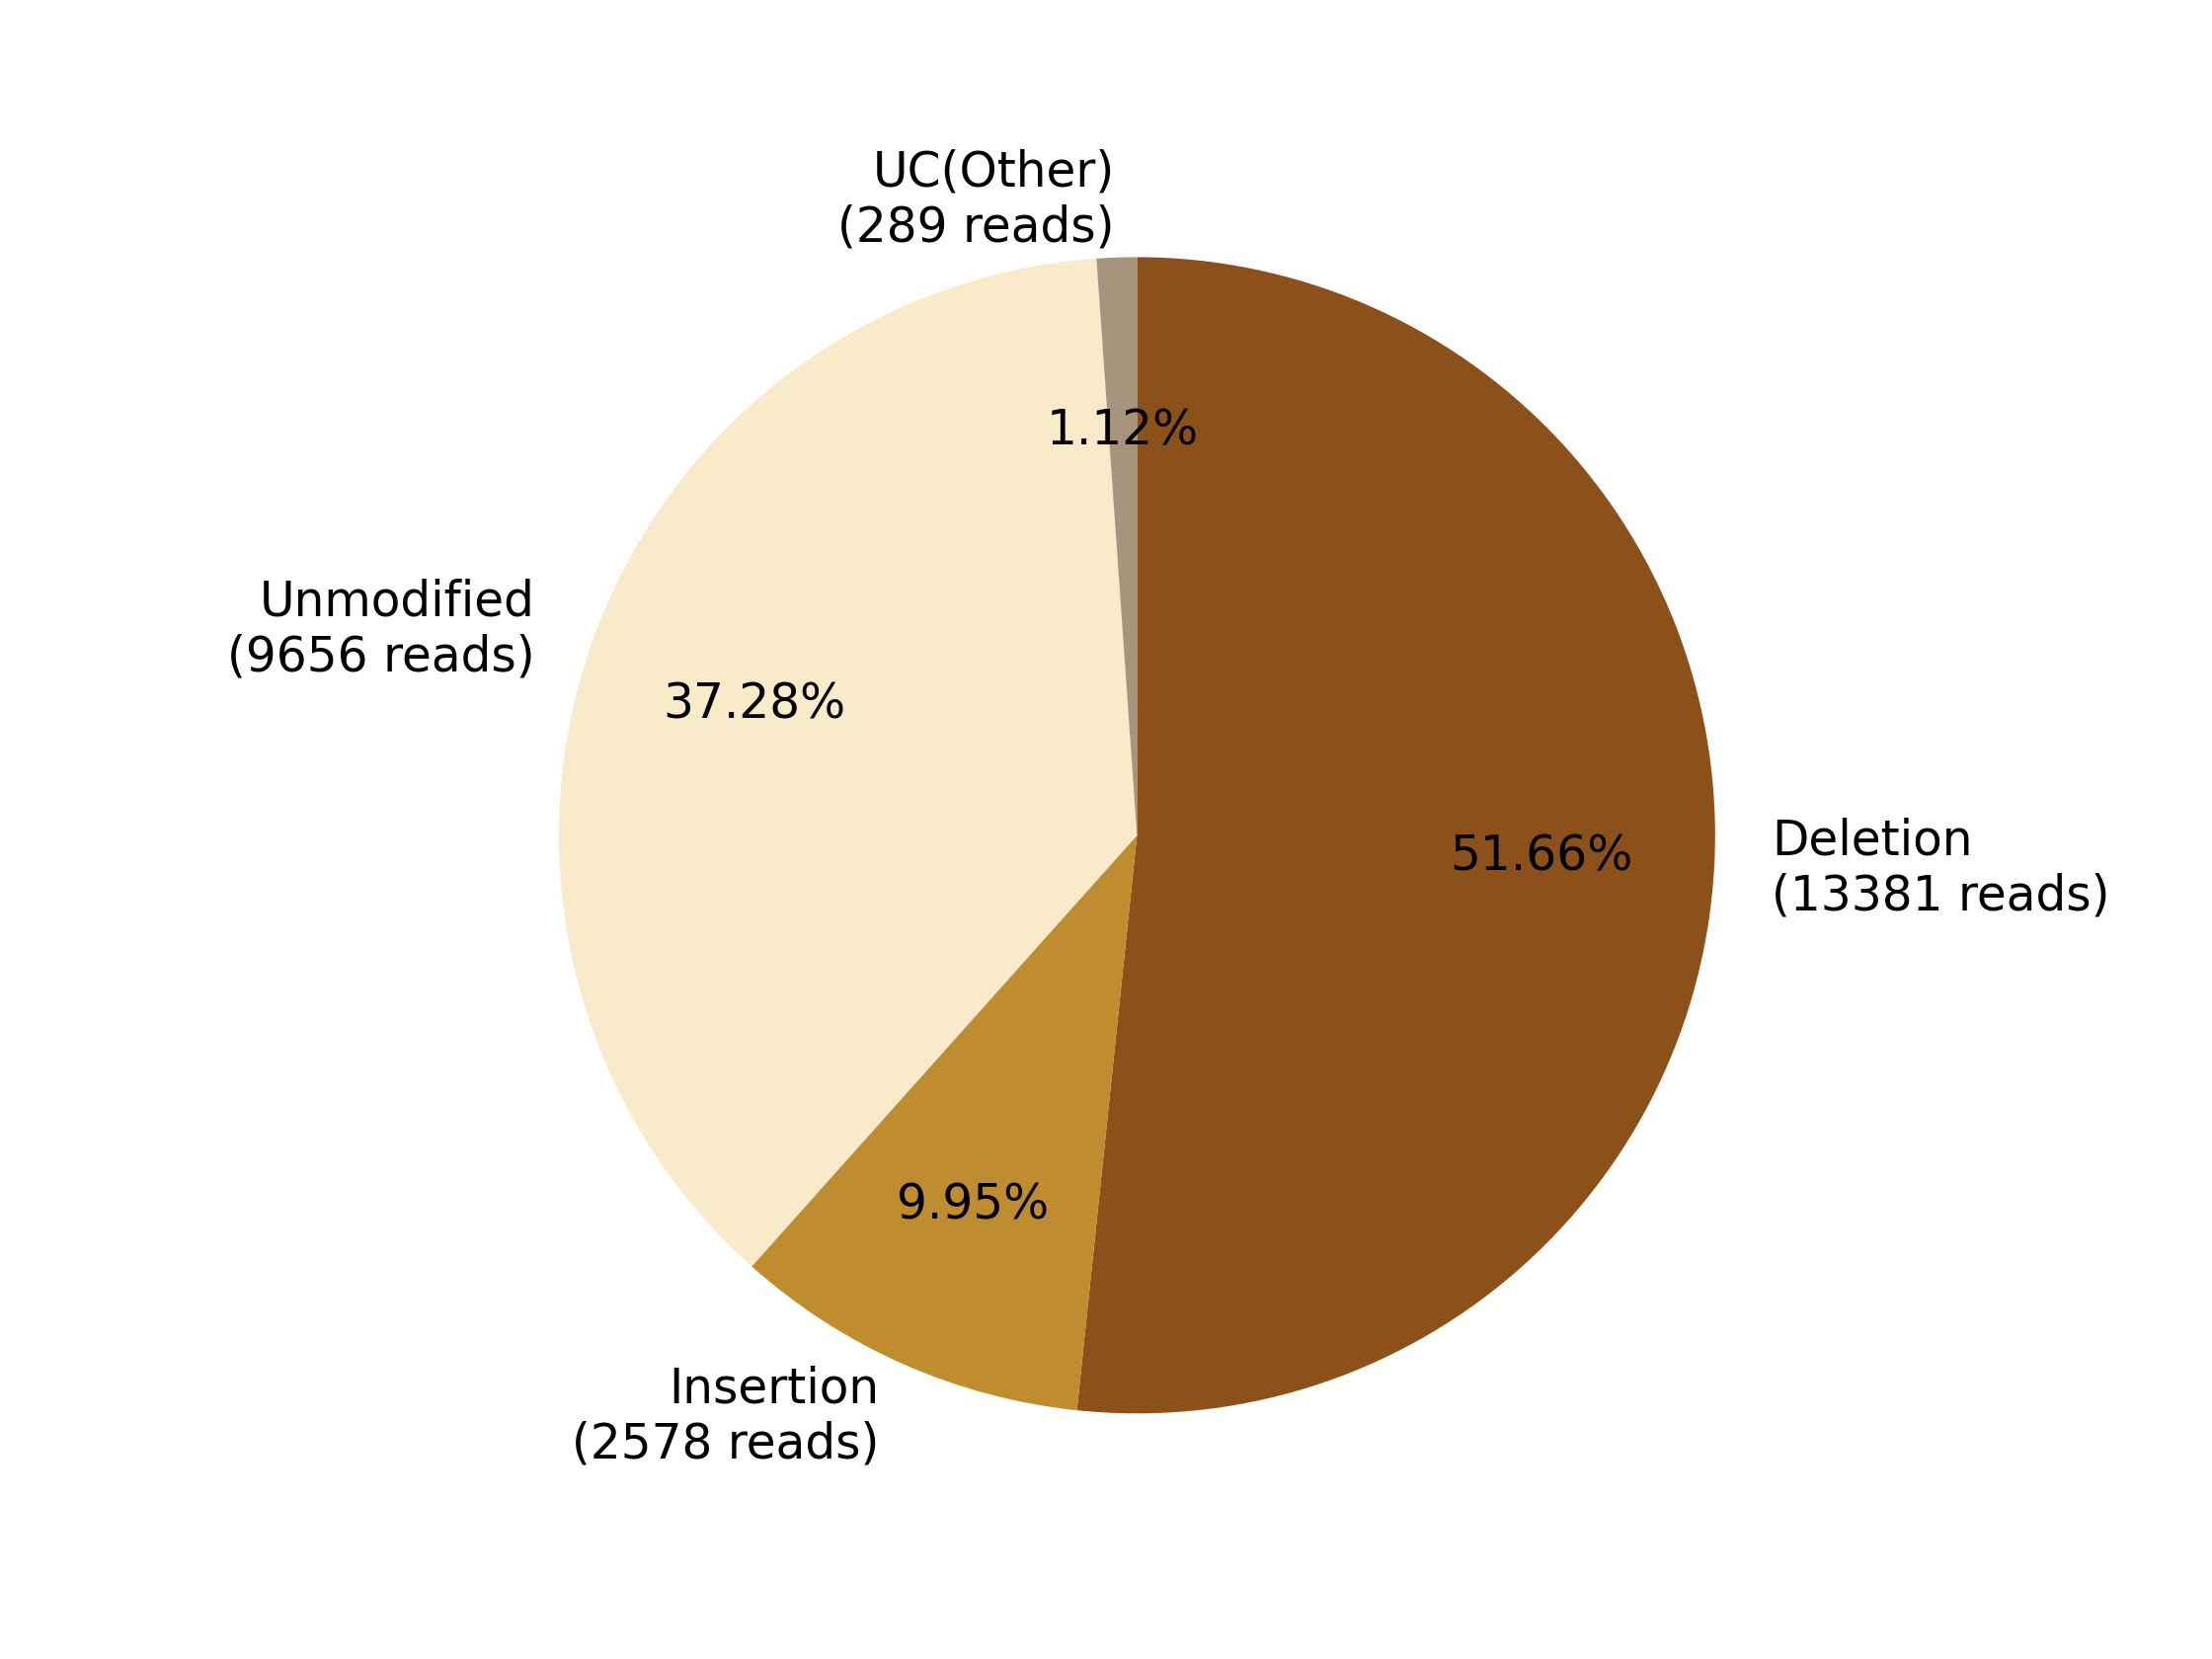

Data behind this chart, as committed beside it:
0, 1, 2, 3, 4, 5, 6, 7
, , Deletion?(13381 reads), Insertion?(2578 reads), , Unmodified?(9656 reads), , UC(Other)?(289 reads)
0, 0, 13381, 2578, 0, 9656, 0, 289
0.0, 0.0, 51.66, 9.952, 0.0, 37.28, 0.0, 1.116
